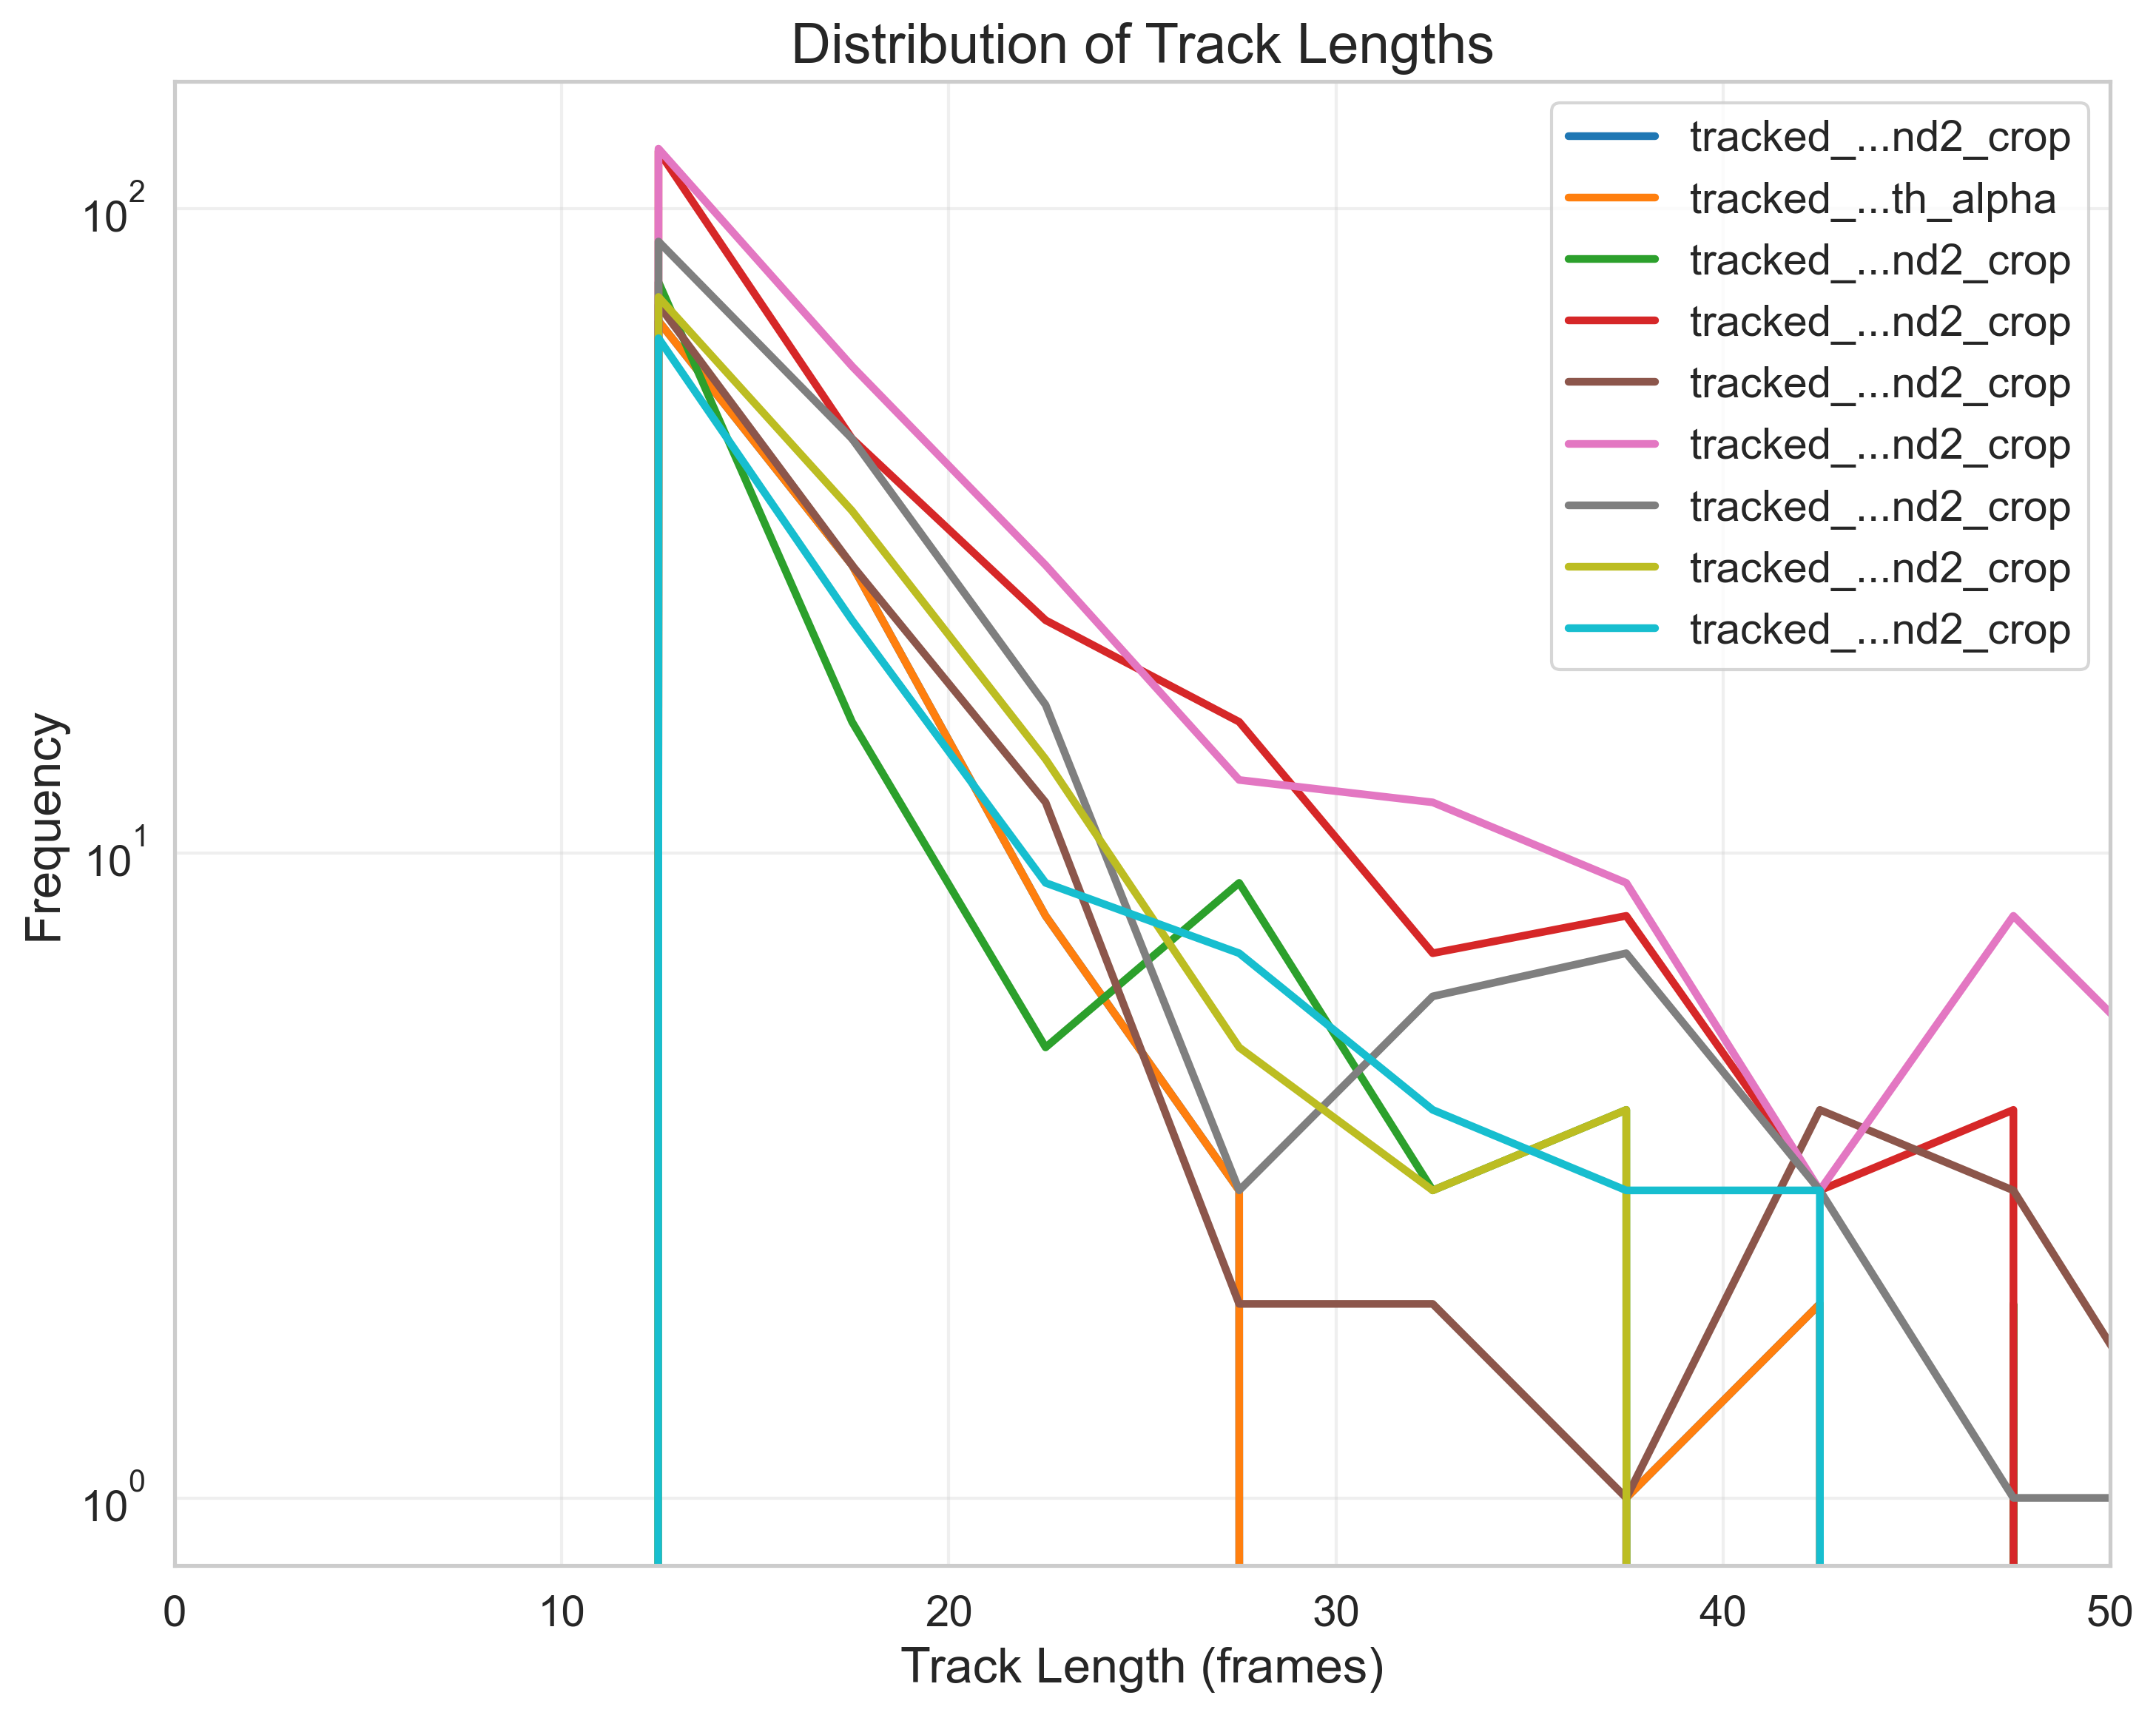

Source data for this figure (header and first rows):
FileName, TrackLength, Frequency
tracked_Traj_PB_em1.nd2_crop, 2.5, 0
tracked_Traj_PB_em1.nd2_crop, 7.5, 0
tracked_Traj_PB_em1.nd2_crop, 12.5, 67
tracked_Traj_PB_em1.nd2_crop, 17.5, 28
tracked_Traj_PB_em1.nd2_crop, 22.5, 8
tracked_Traj_PB_em1.nd2_crop, 27.5, 3
tracked_Traj_PB_em1.nd2_crop, 32.5, 0
tracked_Traj_PB_em1.nd2_crop, 37.5, 1
tracked_Traj_PB_em1.nd2_crop, 42.5, 2
tracked_Traj_PB_em1.nd2_crop, 47.5, 0
tracked_Traj_PB_em1.nd2_crop, 52.5, 0
tracked_Traj_PB_em1.nd2_crop, 57.5, 0
tracked_Traj_PB_em1.nd2_crop, 62.5, 0
tracked_Traj_PB_em1.nd2_crop, 67.5, 0
tracked_Traj_PB_em1.nd2_crop, 72.5, 0
tracked_Traj_PB_em1.nd2_crop, 77.5, 0
tracked_Traj_PB_em1.nd2_crop, 82.5, 0
tracked_Traj_PB_em1.nd2_crop, 87.5, 0
tracked_Traj_PB_em1.nd2_crop, 92.5, 0
tracked_Traj_PB_em1.nd2_crop, 97.5, 0
tracked_Traj_PB_em1.nd2_crop_with_alpha, 2.5, 0
tracked_Traj_PB_em1.nd2_crop_with_alpha, 7.5, 0
tracked_Traj_PB_em1.nd2_crop_with_alpha, 12.5, 67
tracked_Traj_PB_em1.nd2_crop_with_alpha, 17.5, 28
tracked_Traj_PB_em1.nd2_crop_with_alpha, 22.5, 8
tracked_Traj_PB_em1.nd2_crop_with_alpha, 27.5, 3
tracked_Traj_PB_em1.nd2_crop_with_alpha, 32.5, 0
tracked_Traj_PB_em1.nd2_crop_with_alpha, 37.5, 1
tracked_Traj_PB_em1.nd2_crop_with_alpha, 42.5, 2
tracked_Traj_PB_em1.nd2_crop_with_alpha, 47.5, 0
tracked_Traj_PB_em1.nd2_crop_with_alpha, 52.5, 0
tracked_Traj_PB_em1.nd2_crop_with_alpha, 57.5, 0
tracked_Traj_PB_em1.nd2_crop_with_alpha, 62.5, 0
tracked_Traj_PB_em1.nd2_crop_with_alpha, 67.5, 0
tracked_Traj_PB_em1.nd2_crop_with_alpha, 72.5, 0
tracked_Traj_PB_em1.nd2_crop_with_alpha, 77.5, 0
tracked_Traj_PB_em1.nd2_crop_with_alpha, 82.5, 0
tracked_Traj_PB_em1.nd2_crop_with_alpha, 87.5, 0
tracked_Traj_PB_em1.nd2_crop_with_alpha, 92.5, 0
tracked_Traj_PB_em1.nd2_crop_with_alpha, 97.5, 0
tracked_Traj_PB_em1_001.nd2_crop, 2.5, 0
tracked_Traj_PB_em1_001.nd2_crop, 7.5, 0
tracked_Traj_PB_em1_001.nd2_crop, 12.5, 77
tracked_Traj_PB_em1_001.nd2_crop, 17.5, 16
tracked_Traj_PB_em1_001.nd2_crop, 22.5, 5
tracked_Traj_PB_em1_001.nd2_crop, 27.5, 9
tracked_Traj_PB_em1_001.nd2_crop, 32.5, 3
tracked_Traj_PB_em1_001.nd2_crop, 37.5, 4
tracked_Traj_PB_em1_001.nd2_crop, 42.5, 0
tracked_Traj_PB_em1_001.nd2_crop, 47.5, 2
tracked_Traj_PB_em1_001.nd2_crop, 52.5, 0
tracked_Traj_PB_em1_001.nd2_crop, 57.5, 1
tracked_Traj_PB_em1_001.nd2_crop, 62.5, 0
tracked_Traj_PB_em1_001.nd2_crop, 67.5, 0
tracked_Traj_PB_em1_001.nd2_crop, 72.5, 0
tracked_Traj_PB_em1_001.nd2_crop, 77.5, 0
tracked_Traj_PB_em1_001.nd2_crop, 82.5, 0
tracked_Traj_PB_em1_001.nd2_crop, 87.5, 0
tracked_Traj_PB_em1_001.nd2_crop, 92.5, 0
tracked_Traj_PB_em1_001.nd2_crop, 97.5, 0
... 120 more rows
